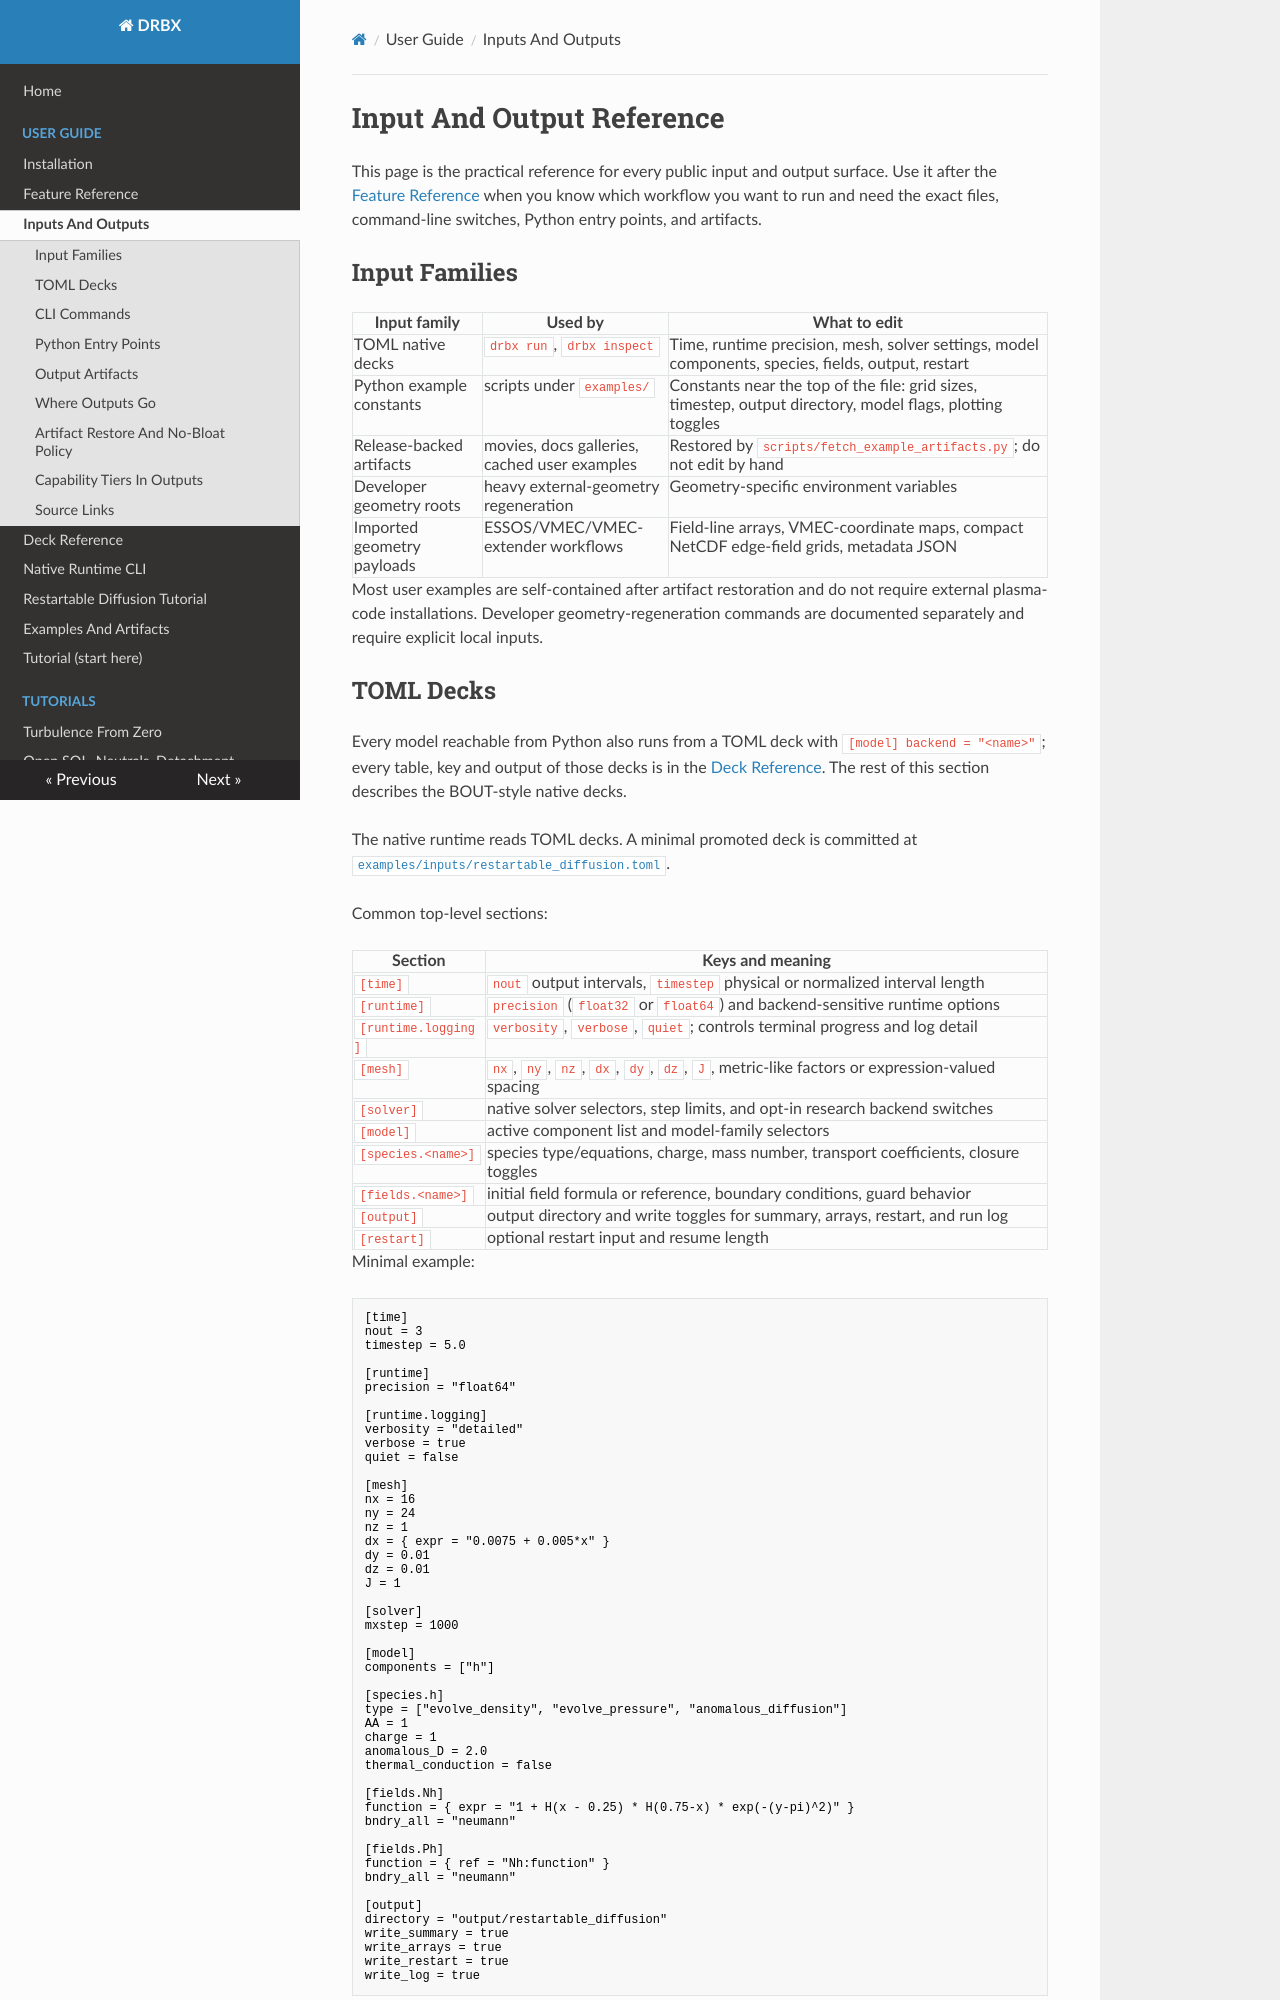

repository: uwplasma/DRBX · page: input_output_reference/index.html · generator: mkdocs

# Input And Output Reference

This page is the practical reference for every public input and output surface.
Use it after the [Feature Reference](feature_reference.md) when you know which
workflow you want to run and need the exact files, command-line switches,
Python entry points, and artifacts.

## Input Families

| Input family | Used by | What to edit |
| --- | --- | --- |
| TOML native decks | `drbx run`, `drbx inspect` | Time, runtime precision, mesh, solver settings, model components, species, fields, output, restart |
| Python example constants | scripts under `examples/` | Constants near the top of the file: grid sizes, timestep, output directory, model flags, plotting toggles |
| Release-backed artifacts | movies, docs galleries, cached user examples | Restored by `scripts/fetch_example_artifacts.py`; do not edit by hand |
| Developer geometry roots | heavy external-geometry regeneration | Geometry-specific environment variables |
| Imported geometry payloads | ESSOS/VMEC/VMEC-extender workflows | Field-line arrays, VMEC-coordinate maps, compact NetCDF edge-field grids, metadata JSON |

Most user examples are self-contained after artifact restoration and do not
require external plasma-code installations. Developer geometry-regeneration
commands are documented separately and require explicit local inputs.

## TOML Decks

Every model reachable from Python also runs from a TOML deck with `[model] backend = "<name>"`; every table, key and output of those decks is in the [Deck Reference](decks.md). The rest of this section describes the BOUT-style native decks.

The native runtime reads TOML decks. A minimal promoted deck is committed at
[`examples/inputs/restartable_diffusion.toml`](https://github.com/uwplasma/drbx/blob/main/examples/inputs/restartable_diffusion.toml).

Common top-level sections:

| Section | Keys and meaning |
| --- | --- |
| `[time]` | `nout` output intervals, `timestep` physical or normalized interval length |
| `[runtime]` | `precision` (`float32` or `float64`) and backend-sensitive runtime options |
| `[runtime.logging]` | `verbosity`, `verbose`, `quiet`; controls terminal progress and log detail |
| `[mesh]` | `nx`, `ny`, `nz`, `dx`, `dy`, `dz`, `J`, metric-like factors or expression-valued spacing |
| `[solver]` | native solver selectors, step limits, and opt-in research backend switches |
| `[model]` | active component list and model-family selectors |
| `[species.<name>]` | species type/equations, charge, mass number, transport coefficients, closure toggles |
| `[fields.<name>]` | initial field formula or reference, boundary conditions, guard behavior |
| `[output]` | output directory and write toggles for summary, arrays, restart, and run log |
| `[restart]` | optional restart input and resume length |

Minimal example:

```toml
[time]
nout = 3
timestep = 5.0

[runtime]
precision = "float64"

[runtime.logging]
verbosity = "detailed"
verbose = true
quiet = false

[mesh]
nx = 16
ny = 24
nz = 1
dx = { expr = "0.0075 + 0.005*x" }
dy = 0.01
dz = 0.01
J = 1

[solver]
mxstep = 1000

[model]
components = ["h"]

[species.h]
type = ["evolve_density", "evolve_pressure", "anomalous_diffusion"]
AA = 1
charge = 1
anomalous_D = 2.0
thermal_conduction = false

[fields.Nh]
function = { expr = "1 + H(x - 0.25) * H(0.75-x) * exp(-(y-pi)^2)" }
bndry_all = "neumann"

[fields.Ph]
function = { ref = "Nh:function" }
bndry_all = "neumann"

[output]
directory = "output/restartable_diffusion"
write_summary = true
write_arrays = true
write_restart = true
write_log = true
```
